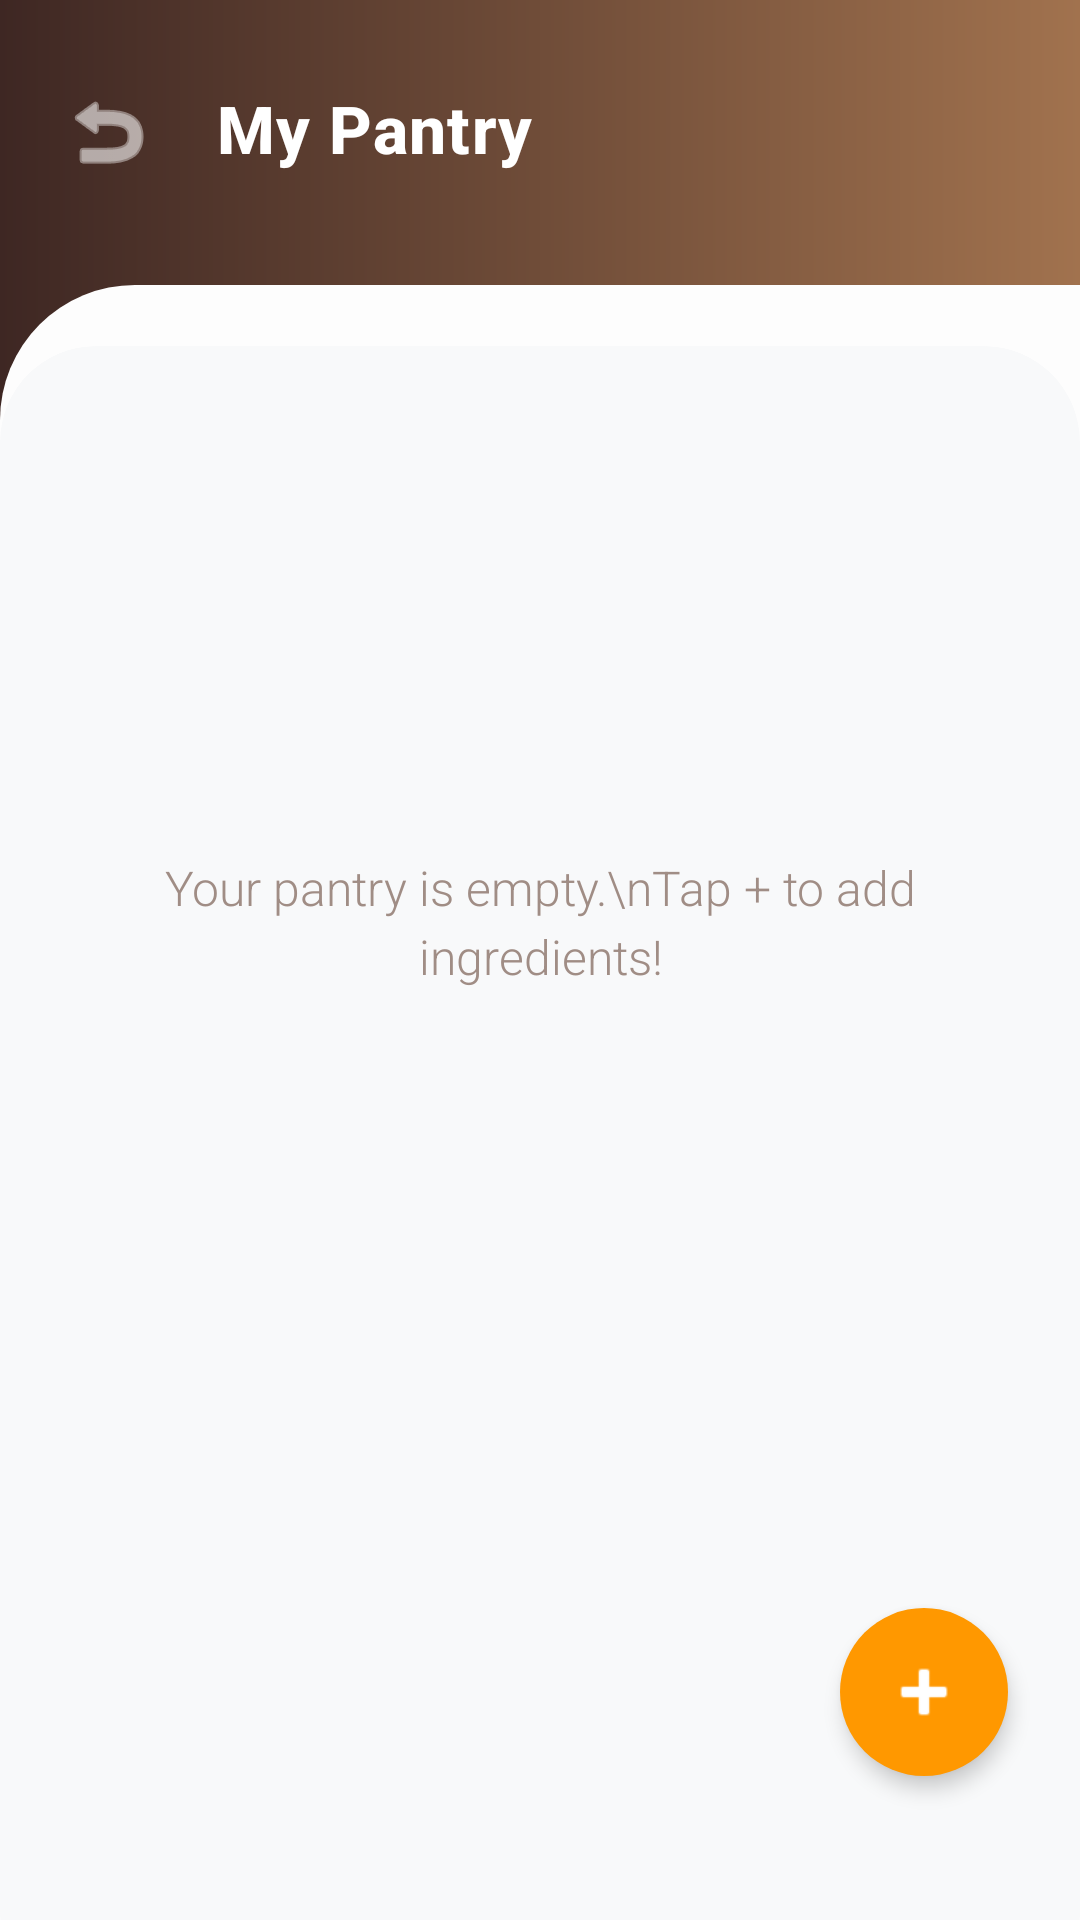

Layout XML and referenced resources for this Android screen:
<!-- AndroidManifest.xml: application theme Theme.MyPantry -->
<!-- res/layout/activity_pantry.xml -->
<?xml version="1.0" encoding="utf-8"?>
<androidx.constraintlayout.widget.ConstraintLayout
    xmlns:android="http://schemas.android.com/apk/res/android"
    xmlns:app="http://schemas.android.com/apk/res-auto"
    xmlns:tools="http://schemas.android.com/tools"
    android:layout_width="match_parent"
    android:layout_height="match_parent"
    android:background="#FDFDFD">

    <RelativeLayout
        android:id="@+id/layoutTopBanner"
        android:layout_width="match_parent"
        android:layout_height="140dp"
        android:background="@drawable/bg_home_top_banner"
        app:layout_constraintTop_toTopOf="parent">

        <ImageButton
            android:id="@+id/btnBack"
            android:layout_width="48dp"
            android:layout_height="48dp"
            android:layout_marginStart="12dp"
            android:layout_marginTop="20dp"
            android:background="?attr/selectableItemBackgroundBorderless"
            android:src="@android:drawable/ic_menu_revert"
            app:tint="@color/white" />

        <TextView
            android:id="@+id/tvTitle"
            android:layout_width="wrap_content"
            android:layout_height="wrap_content"
            android:layout_toEndOf="@id/btnBack"
            android:layout_marginTop="28dp"
            android:layout_marginStart="12dp"
            android:text="My Pantry"
            android:textColor="@color/white"
            android:textSize="22sp"
            android:textStyle="bold"
            android:fontFamily="sans-serif-medium"
            android:letterSpacing="0.02" />
    </RelativeLayout>

    <androidx.cardview.widget.CardView
        android:id="@+id/cardListContainer"
        android:layout_width="match_parent"
        android:layout_height="0dp"
        android:layout_marginTop="-25dp"
        android:layout_marginBottom="-30dp"
        app:cardCornerRadius="32dp"
        app:cardElevation="0dp"
        app:cardBackgroundColor="#F8F9FA"
        app:layout_constraintBottom_toBottomOf="parent"
        app:layout_constraintTop_toBottomOf="@+id/layoutTopBanner">

        <androidx.constraintlayout.widget.ConstraintLayout
            android:layout_width="match_parent"
            android:layout_height="match_parent"
            android:paddingHorizontal="16dp"
            android:paddingTop="24dp">

            <TextView
                android:id="@+id/tvEmptyState"
                android:layout_width="wrap_content"
                android:layout_height="wrap_content"
                android:text="Your pantry is empty.\nTap + to add ingredients!"
                android:textAlignment="center"
                android:textColor="#A08D85"
                android:textSize="16sp"
                android:lineSpacingExtra="4dp"
                android:fontFamily="sans-serif-light"
                app:layout_constraintEnd_toEndOf="parent"
                app:layout_constraintStart_toStartOf="parent"
                app:layout_constraintTop_toTopOf="parent"
                app:layout_constraintBottom_toBottomOf="parent"
                app:layout_constraintVertical_bias="0.3" />

            <androidx.recyclerview.widget.RecyclerView
                android:id="@+id/rvPantryList"
                android:layout_width="match_parent"
                android:layout_height="match_parent"
                android:clipToPadding="false"
                android:paddingBottom="140dp"
                tools:listitem="@layout/item_pantry_ingredient" />

        </androidx.constraintlayout.widget.ConstraintLayout>
    </androidx.cardview.widget.CardView>

    <com.google.android.material.floatingactionbutton.FloatingActionButton
        android:id="@+id/fabAdd"
        android:layout_width="wrap_content"
        android:layout_height="wrap_content"
        android:layout_marginBottom="48dp"
        android:layout_marginEnd="24dp"
        android:src="@android:drawable/ic_input_add"
        app:backgroundTint="#FF9800"
        app:tint="@color/white"
        app:fabCustomSize="56dp"
        app:elevation="4dp"
        app:maxImageSize="28dp"
        app:shapeAppearanceOverlay="@style/CircleShape"
        app:layout_constraintBottom_toBottomOf="parent"
        app:layout_constraintEnd_toEndOf="parent"
        android:contentDescription="Add Item" />

</androidx.constraintlayout.widget.ConstraintLayout>
<!-- res/layout/item_pantry_ingredient.xml (included above) -->
<?xml version="1.0" encoding="utf-8"?>
<androidx.cardview.widget.CardView
    xmlns:android="http://schemas.android.com/apk/res/android"
    xmlns:app="http://schemas.android.com/apk/res-auto"
    xmlns:tools="http://schemas.android.com/tools"
    android:layout_width="match_parent"
    android:layout_height="wrap_content"
    android:layout_marginBottom="12dp"
    android:layout_marginHorizontal="8dp"
    app:cardCornerRadius="20dp"
    app:cardElevation="3dp"
    app:cardBackgroundColor="@color/white">

    <LinearLayout
        android:layout_width="match_parent"
        android:layout_height="wrap_content"
        android:orientation="horizontal"
        android:gravity="center_vertical"
        android:padding="16dp">

        <LinearLayout
            android:layout_width="0dp"
            android:layout_height="wrap_content"
            android:layout_weight="1"
            android:orientation="vertical"
            android:paddingStart="8dp">

            <TextView
                android:id="@+id/tvName"
                android:layout_width="wrap_content"
                android:layout_height="wrap_content"
                tools:text="Chicken"
                android:textSize="20sp"
                android:textStyle="bold"
                android:textColor="@color/pantry_brown" />

            <TextView
                android:id="@+id/tvQuantity"
                android:layout_width="wrap_content"
                android:layout_height="wrap_content"
                tools:text="2 Adet"
                android:textSize="15sp"
                android:textColor="@color/pantry_orange"
                android:textStyle="bold"
                android:layout_marginTop="2dp"/>

            <TextView
                android:id="@+id/tvItemExpiryAlert"
                android:layout_width="wrap_content"
                android:layout_height="wrap_content"
                android:text="Exp. in 2 days"
                android:textColor="#D32F2F"
                android:textSize="12sp"
                android:textStyle="bold"
                android:visibility="gone"
                tools:visibility="visible" />
        </LinearLayout>

        <LinearLayout
            android:layout_width="wrap_content"
            android:layout_height="wrap_content"
            android:gravity="center_vertical">

            <ImageButton
                android:id="@+id/btnMinus"
                android:layout_width="36dp"
                android:layout_height="36dp"
                android:background="@drawable/btn_bg_white"
                android:src="@drawable/ic_remove"
                app:tint="@color/pantry_brown"
                android:padding="8dp"/>

            <ImageButton
                android:id="@+id/btnPlus"
                android:layout_width="36dp"
                android:layout_height="36dp"
                android:layout_marginStart="8dp"
                android:background="@drawable/btn_bg_white"
                android:src="@android:drawable/ic_input_add"
                app:tint="@color/pantry_green"
                android:padding="6dp"/>

            <ImageButton
                android:id="@+id/btnDelete"
                android:layout_width="36dp"
                android:layout_height="36dp"
                android:layout_marginStart="16dp"
                android:background="?attr/selectableItemBackgroundBorderless"
                android:src="@android:drawable/ic_menu_delete"
                app:tint="@color/pantry_red" />
        </LinearLayout>

    </LinearLayout>
</androidx.cardview.widget.CardView>
<!-- resources referenced by this layout -->
<resources>
  <color name="pantry_brown">#4E3629</color>
  <color name="pantry_green">#A6BFA1</color>
  <color name="pantry_orange">#E8A35D</color>
  <color name="pantry_red">#E57373</color>
  <color name="white">#FFFFFFFF</color>
  <!-- drawable bg_home_top_banner (drawable) -->
  <?xml version="1.0" encoding="utf-8"?>
  <layer-list xmlns:android="http://schemas.android.com/apk/res/android">
  
      <item>
          <shape android:shape="rectangle">
              <gradient
                  android:startColor="#3E2723"
                  android:endColor="#A1724E"
                  android:angle="0" />
          </shape>
      </item>
  
      <item android:top="95dp">
          <shape android:shape="rectangle">
              <solid android:color="#FDFDFD" />
              <corners
                  android:topLeftRadius="45dp"
                  android:topRightRadius="0dp" />
          </shape>
      </item>
  </layer-list>
  <!-- drawable btn_bg_white (drawable) -->
  <?xml version="1.0" encoding="utf-8"?>
  <shape xmlns:android="http://schemas.android.com/apk/res/android"
      android:shape="oval">
      <solid android:color="@color/white"/>
      <stroke android:width="1dp" android:color="#EEEEEE"/> </shape>
  <style name="CircleShape">
          <item name="cornerFamily">rounded</item>
          <item name="cornerSize">50%</item>
      </style>
  <style name="Theme.MyPantry" parent="Base.Theme.MyPantry" />
  <style name="Base.Theme.MyPantry" parent="Theme.Material3.DayNight.NoActionBar">
      </style>
</resources>
